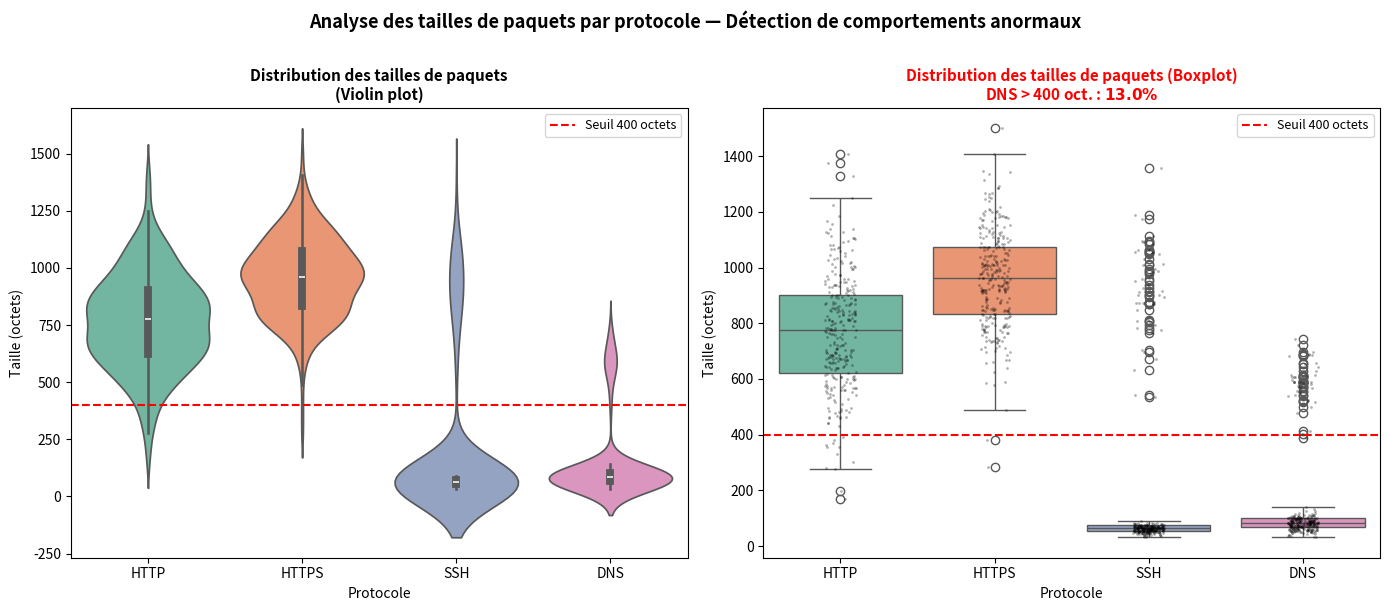

Here is the Python script that generated this plot:
"""
EFREI Paris — Master 1 Cybersécurité
TP Visualisation — Exercice 7 : Violin + Boxplot – Comparaison par protocole
"""

import matplotlib.pyplot as plt
import numpy as np
import pandas as pd
import seaborn as sns

np.random.seed(12)

data = {
    'HTTP':  np.random.normal(loc=800, scale=200, size=300).clip(60, 1500),
    'HTTPS': np.random.normal(loc=950, scale=180, size=300).clip(60, 1500),
    'SSH':   np.concatenate([
                 np.random.normal(60,  10,  250),
                 np.random.normal(900, 150, 50)
             ]),
    'DNS':   np.concatenate([
                 np.random.normal(80,  20,  260),
                 np.random.normal(600, 100, 40)
             ])
}
df = pd.DataFrame(data).melt(var_name='protocole', value_name='taille_octets')

fig, (ax1, ax2) = plt.subplots(1, 2, figsize=(14, 6))

# 2 — Violin plot
sns.violinplot(data=df, x='protocole', y='taille_octets',
               palette='Set2', ax=ax1)
ax1.axhline(400, color='red', linestyle='--', linewidth=1.5, label='Seuil 400 octets')
ax1.set_title('Distribution des tailles de paquets\n(Violin plot)', fontsize=11, fontweight='bold')
ax1.set_xlabel('Protocole', fontsize=10)
ax1.set_ylabel('Taille (octets)', fontsize=10)
ax1.legend(fontsize=9)

# 3 — Boxplot + stripplot superposé
sns.boxplot(data=df, x='protocole', y='taille_octets',
            palette='Set2', ax=ax2)
sns.stripplot(data=df, x='protocole', y='taille_octets',
              alpha=0.3, jitter=True, color='black', size=2, ax=ax2)
ax2.axhline(400, color='red', linestyle='--', linewidth=1.5, label='Seuil 400 octets')

# BONUS — % paquets DNS > 400 octets
dns_data = df[df['protocole'] == 'DNS']['taille_octets']
pct_dns = (dns_data > 400).mean() * 100
color_titre = 'red' if pct_dns > 10 else 'black'
ax2.set_title(f'Distribution des tailles de paquets (Boxplot)\n'
              f'DNS > 400 oct. : $\\bf{{{pct_dns:.1f}\\%}}$',
              fontsize=11, fontweight='bold', color=color_titre)
ax2.set_xlabel('Protocole', fontsize=10)
ax2.set_ylabel('Taille (octets)', fontsize=10)
ax2.legend(fontsize=9)

fig.suptitle('Analyse des tailles de paquets par protocole — Détection de comportements anormaux',
             fontsize=13, fontweight='bold', y=1.01)

plt.tight_layout()
plt.savefig('ex7_violin_boxplot.png', dpi=150, bbox_inches='tight')
plt.show()
print("ex7_violin_boxplot.png sauvegardé.")
